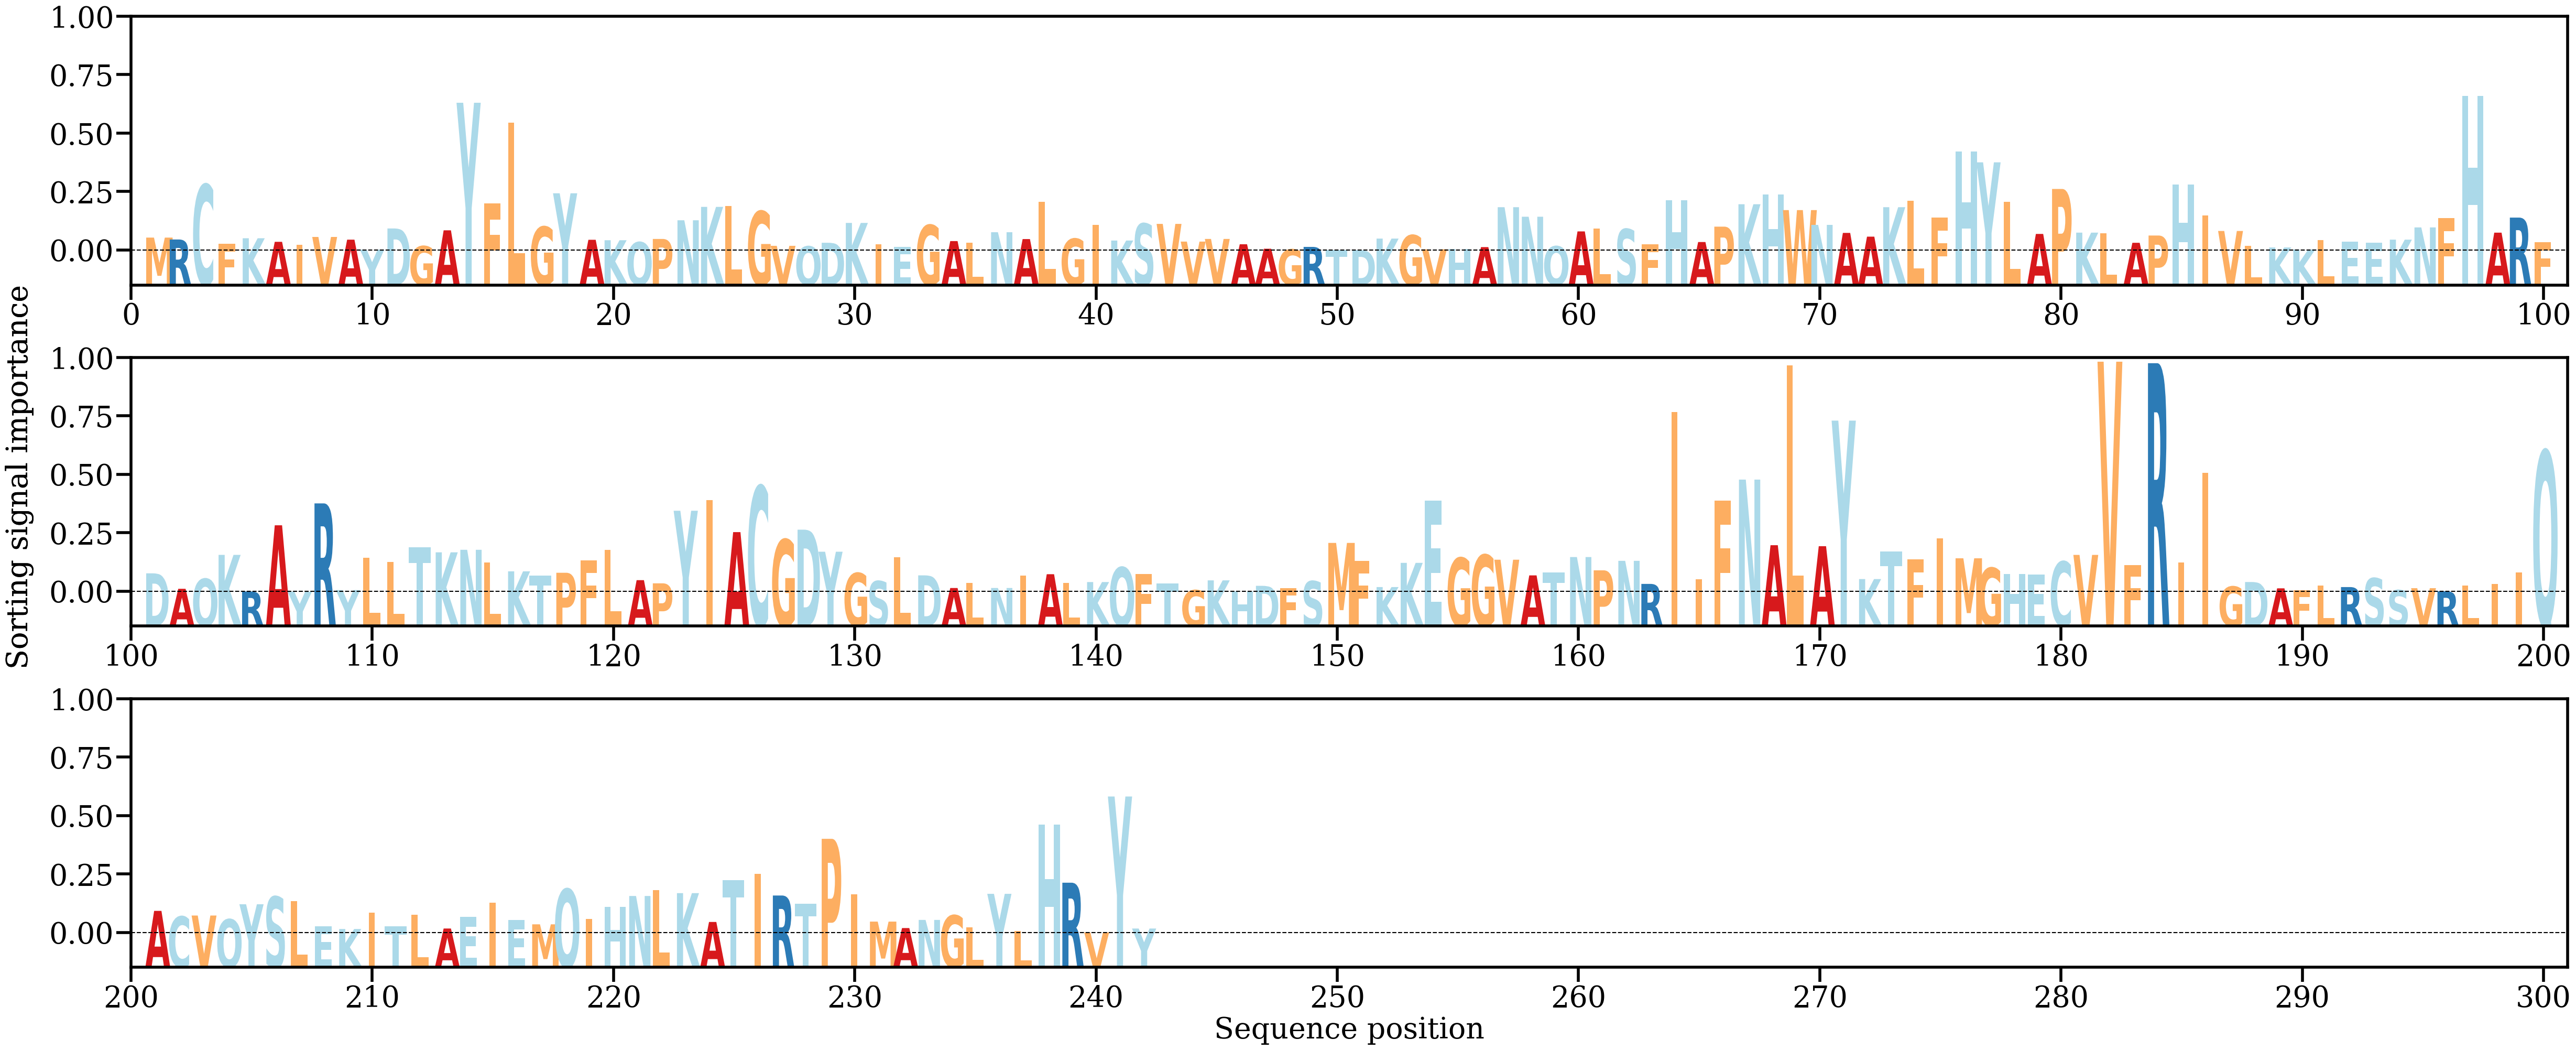

The table this chart was drawn from, first rows:
AA, Alpha
M, [0.00176777]
R, [0.00152075]
C, [0.00867044]
F, [0.00095216]
K, [0.00168179]
A, [0.00121752]
I, [0.00086245]
V, [0.00185262]
A, [0.00149922]
Y, [0.00019416]
D, [0.00295779]
G, [0.00065404]
A, [0.00271453]
Y, [0.01932653]
F, [0.00619395]
L, [0.0167346]
G, [0.00318194]
Y, [0.00753764]
A, [0.00148217]
K, [0.00142521]
Q, [0.00116962]
P, [0.00159053]
N, [0.00402429]
K, [0.00576703]
L, [0.00584671]
G, [0.00519838]
V, [0.00069517]
Q, [0.00062459]
D, [0.00109374]
K, [0.0036774]
I, [0.00089205]
E, [0.00055143]
G, [0.00340201]
A, [0.00131312]
L, [0.00109847]
N, [0.00246757]
A, [0.00157548]
L, [0.00641351]
G, [0.00161934]
I, [0.00339481]
K, [0.0013857]
S, [0.00358746]
V, [0.00355149]
V, [0.00124752]
V, [0.00159245]
A, [0.00089959]
A, [0.0003166]
G, [0.0002303]
R, [0.0005559]
T, [0.0001538]
D, [0.00013964]
K, [0.00163813]
G, [0.00207872]
V, [0.00024517]
H, [0.00025329]
A, [0.0005289]
N, [0.00572716]
N, [0.00448473]
Q, [0.00063767]
A, [0.00257366]
... 182 more rows
